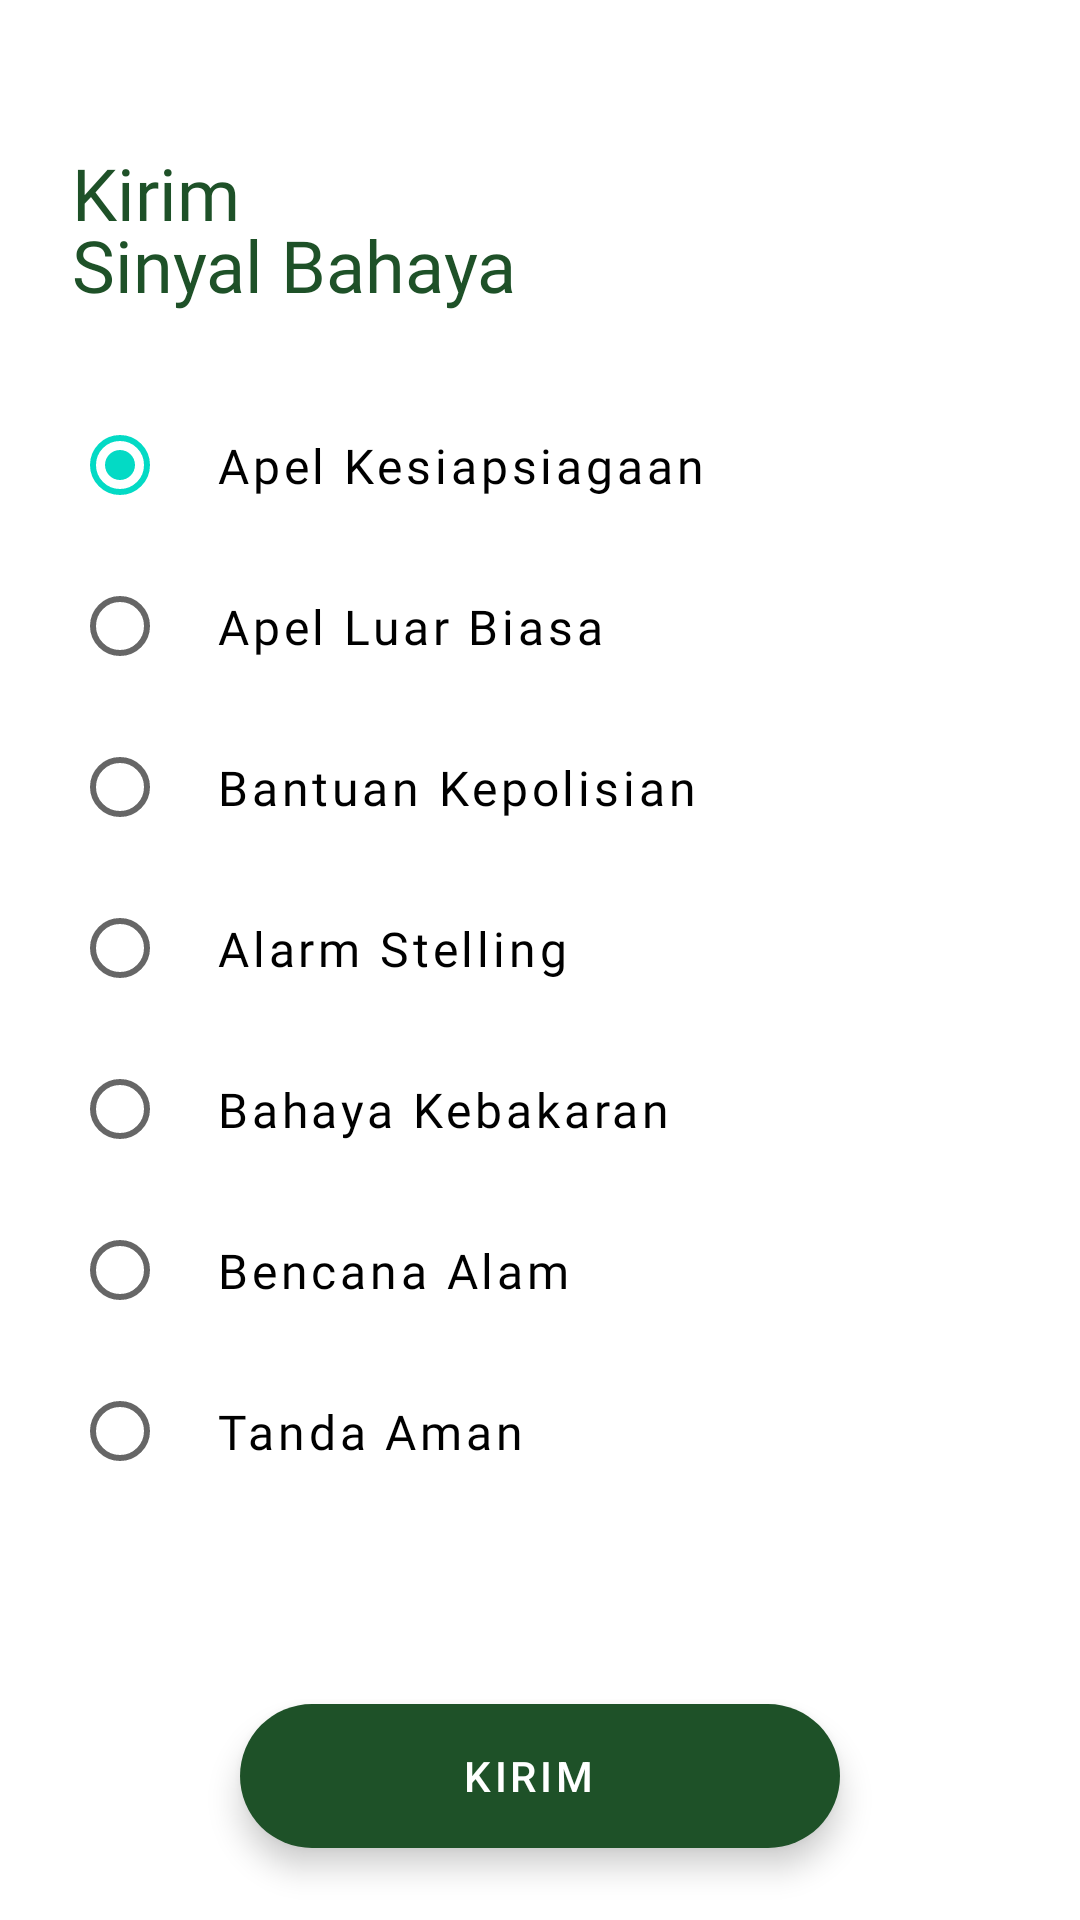

Here is an Android app screen rendered from its layout file. Give the layout XML and the strings, colors and styles it references.
<!-- AndroidManifest.xml: application theme Theme.VicadhaReadinessSystem -->
<!-- res/layout/activity_send_notification.xml -->
<?xml version="1.0" encoding="utf-8"?>
<RelativeLayout xmlns:android="http://schemas.android.com/apk/res/android"
    xmlns:app="http://schemas.android.com/apk/res-auto"
    xmlns:tools="http://schemas.android.com/tools"
    android:layout_width="match_parent"
    android:layout_height="match_parent"
    tools:context=".activity.SendNotificationActivity">

    <RelativeLayout
        android:layout_width="match_parent"
        android:layout_height="match_parent">

        <LinearLayout
            android:layout_width="match_parent"
            android:layout_height="match_parent"
            android:orientation="vertical">

            <ImageView
                android:id="@+id/imageLeft"
                android:layout_width="wrap_content"
                android:layout_height="wrap_content"
                android:padding="24dp"
                android:src="@drawable/ic_back" />

            <TextView
                android:layout_width="wrap_content"
                android:layout_height="wrap_content"
                android:layout_marginHorizontal="24dp"
                android:fontFamily="@font/montserrat_bold"
                android:lineHeight="24dp"
                android:text="@string/send_warning"
                android:textColor="@color/greenPrimary"
                android:textSize="24sp" />

            <RadioGroup
                android:id="@+id/groupRadio"
                android:layout_width="match_parent"
                android:layout_height="wrap_content"
                android:layout_margin="24dp"
                android:checkedButton="@id/radioApelKesiapsiagaan">

                <RadioButton
                    android:id="@+id/radioApelKesiapsiagaan"
                    android:layout_width="wrap_content"
                    android:layout_height="wrap_content"
                    android:fontFamily="@font/montserrat"
                    android:letterSpacing="0.08"
                    android:padding="16dp"
                    android:text="@string/apel_kesiapsiagaan"
                    android:textSize="16sp" />

                <RadioButton
                    android:id="@+id/radioApelLuarBiasa"
                    android:layout_width="wrap_content"
                    android:layout_height="wrap_content"
                    android:fontFamily="@font/montserrat"
                    android:letterSpacing="0.08"
                    android:padding="16dp"
                    android:text="@string/apel_luar_biasa"
                    android:textSize="16sp" />

                <RadioButton
                    android:id="@+id/radioBantuanKepolisian"
                    android:layout_width="wrap_content"
                    android:layout_height="wrap_content"
                    android:fontFamily="@font/montserrat"
                    android:letterSpacing="0.08"
                    android:padding="16dp"
                    android:text="@string/bantuan_kepolisian"
                    android:textSize="16sp" />

                <RadioButton
                    android:id="@+id/radioAlarmStelling"
                    android:layout_width="wrap_content"
                    android:layout_height="wrap_content"
                    android:fontFamily="@font/montserrat"
                    android:letterSpacing="0.08"
                    android:padding="16dp"
                    android:text="@string/alarm_stelling"
                    android:textSize="16sp" />

                <RadioButton
                    android:id="@+id/radioBahayaKebakaran"
                    android:layout_width="wrap_content"
                    android:layout_height="wrap_content"
                    android:fontFamily="@font/montserrat"
                    android:letterSpacing="0.08"
                    android:padding="16dp"
                    android:text="@string/bahaya_kebakaran"
                    android:textSize="16sp" />

                <RadioButton
                    android:id="@+id/radioBencanaAlam"
                    android:layout_width="wrap_content"
                    android:layout_height="wrap_content"
                    android:fontFamily="@font/montserrat"
                    android:letterSpacing="0.08"
                    android:padding="16dp"
                    android:text="@string/bencana_alam"
                    android:textSize="16sp" />

                <RadioButton
                    android:id="@+id/radioTandaAman"
                    android:layout_width="wrap_content"
                    android:layout_height="wrap_content"
                    android:fontFamily="@font/montserrat"
                    android:letterSpacing="0.08"
                    android:padding="16dp"
                    android:text="@string/tanda_aman"
                    android:textSize="16sp" />

            </RadioGroup>
        </LinearLayout>

        <com.google.android.material.floatingactionbutton.ExtendedFloatingActionButton
            android:id="@+id/exfabSend"
            android:layout_width="200dp"
            android:layout_height="wrap_content"
            android:text="@string/send"
            android:gravity="center"
            android:layout_centerInParent="true"
            android:layout_alignParentBottom="true"
            android:layout_margin="24dp"
            app:backgroundTint="@color/greenPrimary"
            android:textColor="@color/white"/>

    </RelativeLayout>

</RelativeLayout>
<!-- resources referenced by this layout -->
<resources>
  <color name="greenPrimary">#1E5128</color>
  <color name="white">#FFFFFFFF</color>
  <string name="alarm_stelling">Alarm Stelling</string>
  <string name="apel_kesiapsiagaan">Apel Kesiapsiagaan</string>
  <string name="apel_luar_biasa">Apel Luar Biasa</string>
  <string name="bahaya_kebakaran">Bahaya Kebakaran</string>
  <string name="bantuan_kepolisian">Bantuan Kepolisian</string>
  <string name="bencana_alam">Bencana Alam</string>
  <string name="send">Kirim</string>
  <string name="send_warning">Kirim\nSinyal Bahaya</string>
  <string name="tanda_aman">Tanda Aman</string>
  <style name="Theme.VicadhaReadinessSystem" parent="Theme.MaterialComponents.DayNight.NoActionBar">
          
          <item name="colorPrimary">@color/greenPrimary</item>
          <item name="colorPrimaryVariant">@color/greenPrimary</item>
          <item name="colorOnPrimary">@color/white</item>
          
          <item name="colorSecondary">@color/teal_200</item>
          <item name="colorSecondaryVariant">@color/teal_700</item>
          <item name="colorOnSecondary">@color/black</item>
          
          <item name="android:statusBarColor" tools:targetApi="l">?attr/colorPrimaryVariant</item>
          
          <item name="bottomSheetDialogTheme">@style/AppBottomSheetDialogTheme</item>
      </style>
  <color name="teal_200">#FF03DAC5</color>
  <color name="teal_700">#FF018786</color>
  <color name="black">#191A19</color>
  <style name="AppBottomSheetDialogTheme" parent="Theme.Design.Light.BottomSheetDialog">
          <item name="bottomSheetStyle">@style/AppModalStyle</item>
      </style>
  <style name="AppModalStyle" parent="Widget.Design.BottomSheet.Modal">
          <item name="android:background">@drawable/top_rounded</item>
      </style>
</resources>
